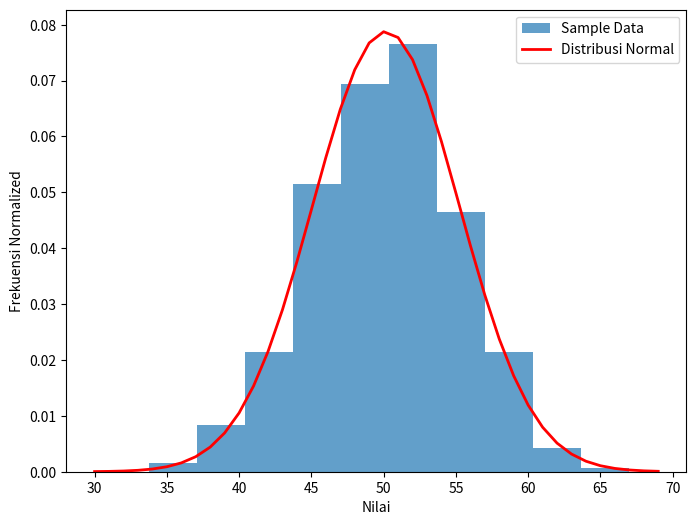

This chart was generated by the following Python code:
'''
#PERCOBAAN 1
import matplotlib.pyplot as plt

xpoints = [1, 8]
ypoints = [3, 10]

plt.plot(xpoints, ypoints)
plt.show()
'''
'''
#PERCOBAAN 2
import matplotlib.pyplot as plt
import numpy as np

xpoints = np.array([1, 8, 10])
ypoints = np.array([3, 10, 5])

plt.figure(figsize=(5, 5))
plt.plot(xpoints, ypoints, color='red', marker='o')
plt.xlim([0, 15])
plt.ylim([0, 15])
plt.xlabel('Nilai X')
plt.ylabel('Nilai Y')
plt.title('Grafik Linier')
plt.show()
'''
'''
#PERCOBAAN 3
import matplotlib.pyplot as plt
import numpy as np

y1 = np.array([3, 8, 1, 10])
y2 = np.array([6, 2, 7, 11])
y3 = np.array([5, 9, 4, 8])  # Garis ketiga

# Membuat plot untuk garis y1, y2, dan y3 dengan corak garis yang berbeda
plt.plot(y1, label='Garis 1', linestyle='-', color='blue')  # Garis solid biru
plt.plot(y2, label='Garis 2', linestyle='--', color='green')  # Garis putus-putus hijau
plt.plot(y3, label='Garis 3', linestyle=':', color='red')  # Garis titik-titik merah

# Menambahkan judul dan label sumbu
plt.title('Plot Tiga Garis')
plt.xlabel('Indeks Data')
plt.ylabel('Nilai y')

# Menambahkan keterangan (legend)
plt.legend()

plt.show()
'''

'''
#PERCOBAAN 4
import matplotlib.pyplot as plt
import numpy as np

x = [1, 2, 3, 4, 5]
y = [3, 7, 2, 8, 5]

# Menambahkan variasi warna dan ukuran marker
colors = ['red', 'green', 'blue', 'purple', 'orange']
sizes = [20, 50, 100, 150, 200]

plt.scatter(x, y, c=colors, s=sizes, alpha=0.7, edgecolors='black', linewidth=1.5, label='Data Points')

# Menambahkan judul dan label sumbu
plt.title('Scatter Plot dengan Variasi')
plt.xlabel('Nilai X')
plt.ylabel('Nilai Y')

# Menambahkan keterangan (legend)
plt.legend()

plt.show()
'''

import matplotlib.pyplot as plt
import numpy as np
from scipy.stats import norm

# Menghasilkan sampel dari distribusi normal
sample = np.random.normal(loc=50, scale=5, size=1000)

plt.figure(figsize=(8, 6))
plt.hist(sample, bins=10, density=True, alpha=0.7, label='Sample Data')  # Menambahkan histogram dari sampel data
plt.xlabel('Nilai')
plt.ylabel('Frekuensi Normalized')

# Menghitung mean dan standard deviation
sample_mean = np.mean(sample)
sample_std = np.std(sample)

# Membuat objek distribusi normal
dist = norm(sample_mean, sample_std)

# Membuat list nilai yang akan digunakan dalam perhitungan
values = [value for value in range(30, 70)]

# Menghitung probabilitas menggunakan metode pdf
probabilitas = [dist.pdf(value) for value in values]

# Menambahkan plot distribusi normal ke histogram
plt.plot(values, probabilitas, label='Distribusi Normal', color='red', linewidth=2)

# Menampilkan hasil
print('Mean=%.3f\nStandard Deviation=%.3f' % (sample_mean, sample_std))
print("\nNilai Probabilitas:")
for value, prob in zip(values, probabilitas):
    print(f"Nilai: {value}, Probabilitas: {prob:.4f}")

# Menambahkan legenda
plt.legend()

plt.show()















